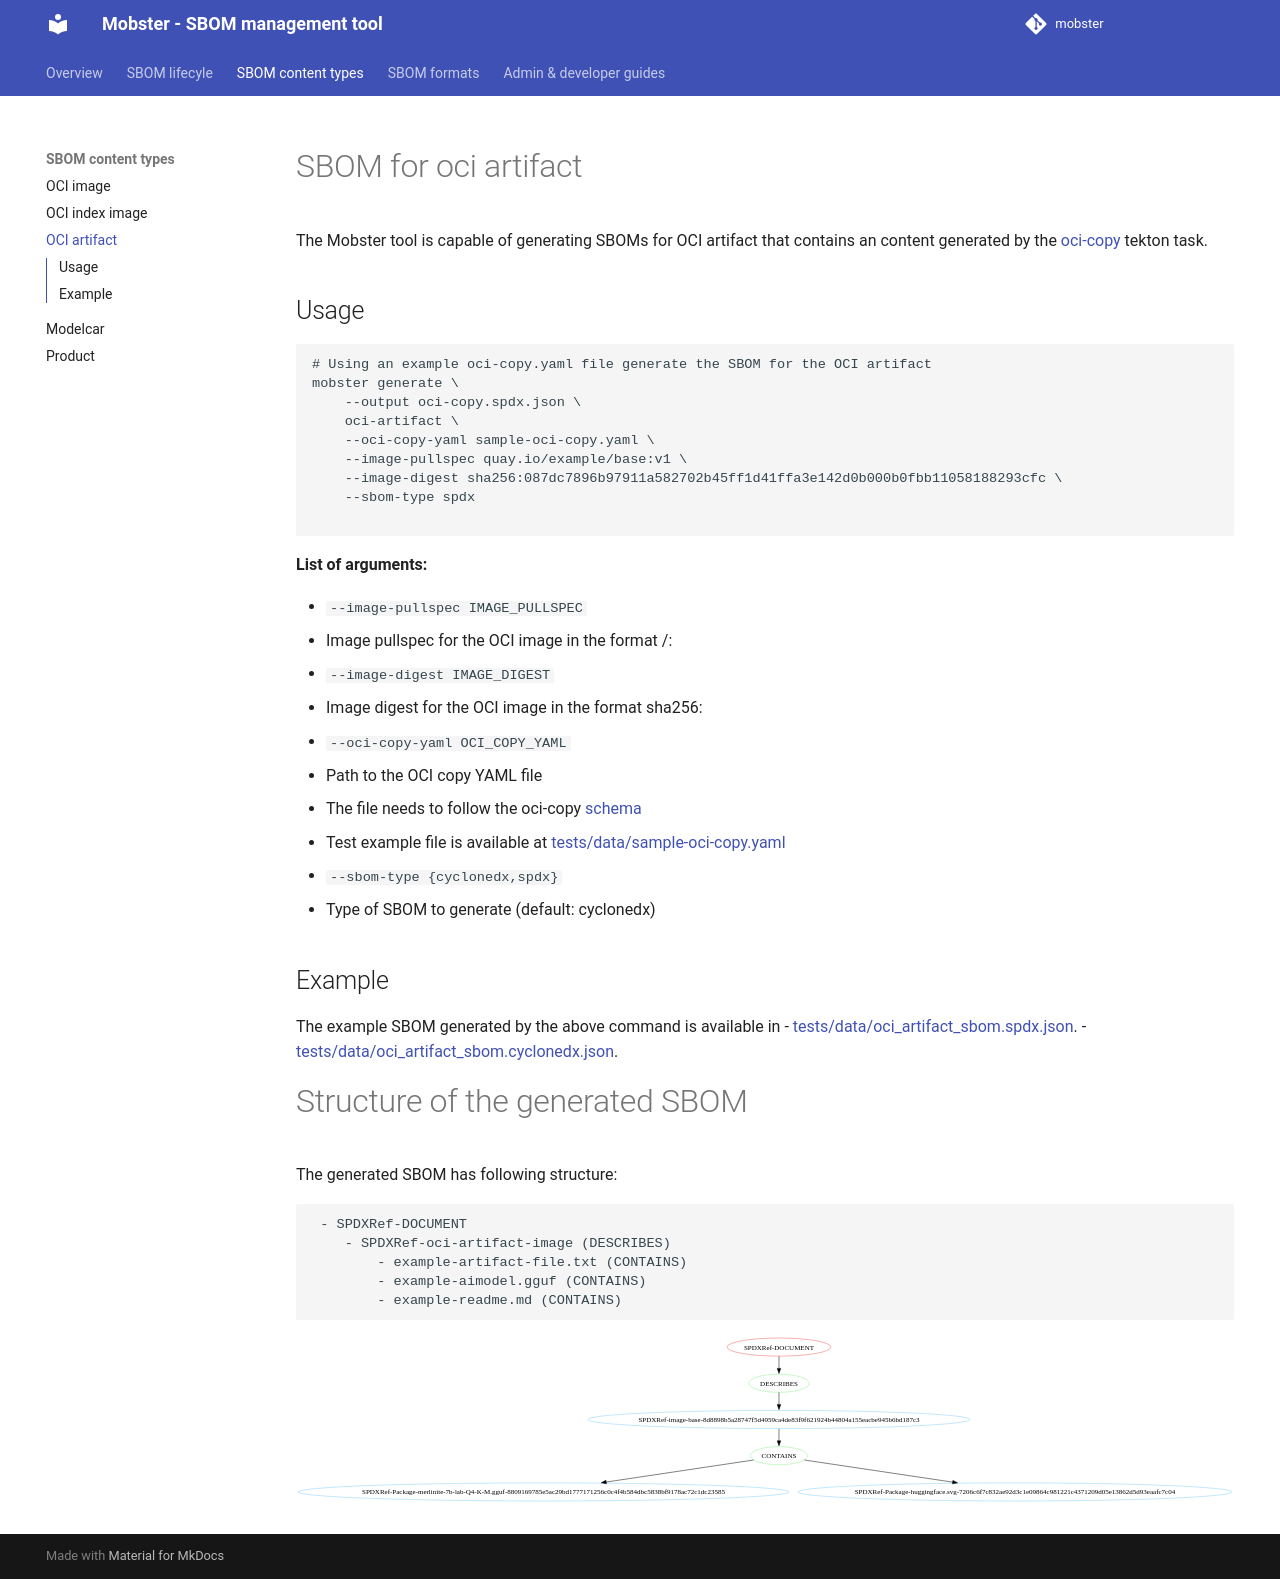

repository: konflux-ci/mobster · page: sboms/oci_artifact/index.html · generator: mkdocs

# SBOM for oci artifact

The Mobster tool is capable of generating SBOMs for OCI artifact that contains
an content generated by the
[oci-copy](https://github.com/konflux-ci/build-definitions/tree/main/task/oci-copy/0.2)
tekton task.

## Usage

```bash
# Using an example oci-copy.yaml file generate the SBOM for the OCI artifact
mobster generate \
    --output oci-copy.spdx.json \
    oci-artifact \
    --oci-copy-yaml sample-oci-copy.yaml \
    --image-pullspec quay.io/example/base:v1 \
    --image-digest sha256:087dc7896b97911a582702b45ff1d41ffa3e142d0b000b0fbb11058188293cfc \
    --sbom-type spdx

```


**List of arguments:**

- `--image-pullspec IMAGE_PULLSPEC`
  - Image pullspec for the OCI image in the format <registry>/<repository>:<tag>
- `--image-digest IMAGE_DIGEST`
  - Image digest for the OCI image in the format sha256:<digest>
- `--oci-copy-yaml OCI_COPY_YAML`
  - Path to the OCI copy YAML file
  - The file needs to follow the oci-copy [schema](https://github.com/konflux-ci/build-definitions/blob/main/task/oci-copy/0.1/README.md#oci-copyyaml-schema)
  - Test example file is available at [tests/data/sample-oci-copy.yaml](https://github.com/konflux-ci/mobster/blob/main/tests/data/oci_copy_example.yaml)
- `--sbom-type {cyclonedx,spdx}`
  - Type of SBOM to generate (default: cyclonedx)

## Example

The example SBOM generated by the above command is available in
- [tests/data/oci_artifact_sbom.spdx.json](https://github.com/konflux-ci/mobster/blob/main/tests/data/oci_artifact_sbom.spdx.json).
- [tests/data/oci_artifact_sbom.cyclonedx.json](https://github.com/konflux-ci/mobster/blob/main/tests/data/oci_artifact_sbom.cyclonedx.json).

# Structure of the generated SBOM

The generated SBOM has following structure:
```
 - SPDXRef-DOCUMENT
    - SPDXRef-oci-artifact-image (DESCRIBES)
        - example-artifact-file.txt (CONTAINS)
        - example-aimodel.gguf (CONTAINS)
        - example-readme.md (CONTAINS)
```

![index-sbom](../img/oci-artifact.spdx.svg)
